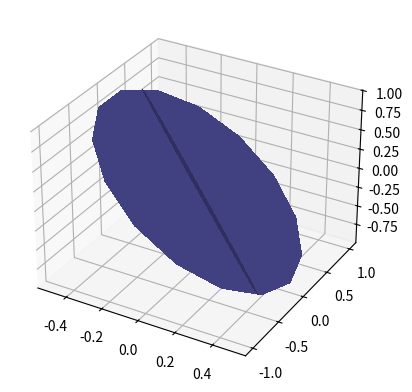

Write the Python code that produced this figure.
import matplotlib.pyplot as pt
import numpy as np

ax = pt.figure().add_subplot(projection='3d')

# make circle patch
npts = 16
rad = 1
x = rad * np.cos(np.linspace(0, 2*np.pi, npts))
y = rad * np.sin(np.linspace(0, 2*np.pi, npts))
x, y = np.insert(x, 0, 0), np.insert(y, 0, 0)
z = np.zeros(npts+1)

tri = np.arange(npts)
tri = np.hstack((tri[:-1], tri[1:], np.zeros(npts)))

a = np.pi/3
M = np.array([[np.cos(a), 0, np.sin(a)],[0, 1, 0], [-np.sin(a), 0, np.cos(a)]])
x, y, z = M @ np.vstack((x, y, z))
ax.plot_trisurf(x, y, z, triangles=tri, color=(.5, .5, 1), linewidth=0., antialiased=False)

a = np.pi/3
M = np.array([[1, 0, 0], [0, np.cos(a), np.sin(a)], [0, -np.sin(a), np.cos(a)]])
x, y, z = M @ np.vstack((x, y, z))
ax.plot_trisurf(x, y, z, triangles=tri, color=(.5, .5, 1), linewidth=0., antialiased=False)

# n_radii = 8
# n_angles = 36

# # Make radii and angles spaces (radius r=0 omitted to eliminate duplication).
# radii = np.linspace(0.125, 1.0, n_radii)
# angles = np.linspace(0, 2*np.pi, n_angles, endpoint=False)[..., np.newaxis]

# # Convert polar (radii, angles) coords to cartesian (x, y) coords.
# # (0, 0) is manually added at this stage,  so there will be no duplicate
# # points in the (x, y) plane.
# x = np.append(0, (radii*np.cos(angles)).flatten())
# y = np.append(0, (radii*np.sin(angles)).flatten())

# # Compute z to make the pringle surface.
# z = np.sin(-x*y)

# ax = pt.figure().add_subplot(projection='3d')

# # ax.plot_trisurf(x, y, z, edgecolor=np.zeros((x.size, 3)), facecolor=np.zeros((x.size, 3)), linewidth=0., antialiased=True)
# ax.plot_trisurf(x, y, z, color=(.5, .5, 1), linewidth=0., antialiased=False)

pt.show()


# # # Create the data.
# # from numpy import pi, sin, cos, mgrid
# # dphi, dtheta = pi/250.0, pi/250.0
# # [phi,theta] = mgrid[0:pi+dphi*1.5:dphi,0:2*pi+dtheta*1.5:dtheta]
# # m0 = 4; m1 = 3; m2 = 2; m3 = 3; m4 = 6; m5 = 2; m6 = 6; m7 = 4;
# # r = sin(m0*phi)**m1 + cos(m2*phi)**m3 + sin(m4*theta)**m5 + cos(m6*theta)**m7
# # x = r*sin(phi)*cos(theta)
# # y = r*cos(phi)
# # z = r*sin(phi)*sin(theta)

# # # View it.
# # from mayavi import mlab
# # s = mlab.mesh(x, y, z)
# # mlab.show()

# from mayavi import mlab
# import numpy as np
# import matplotlib.pyplot as pt

# def arrow(x, y, z, u, v, w):
#     a = mlab.plot3d([x, u], [y, v], [z, w], color=(0,0,0), tube_radius=0.2)
#     return a

# a = arrow(0, 0, 0, 1, 0, 0)
# # x = y = z = np.zeros(3)
# # u, v, w = np.eye(3)
# # mlab.quiver3d(x, y, z, u, v, w, color=(0,0,0))
# mlab.savefig('tmp.png')
# mlab.show()

# # fig = mlab.figure(size=(480, 340))
# # mlab.quiver3d(x, y, z, u, v, w, color=(0,0,0))
# # img = mlab.screenshot(figure=fig, mode='rgba', antialiased=True)
# # img = mlab.screenshot()
# # mlab.close(fig)

# # pt.imshow(img)
# # pt.show()

